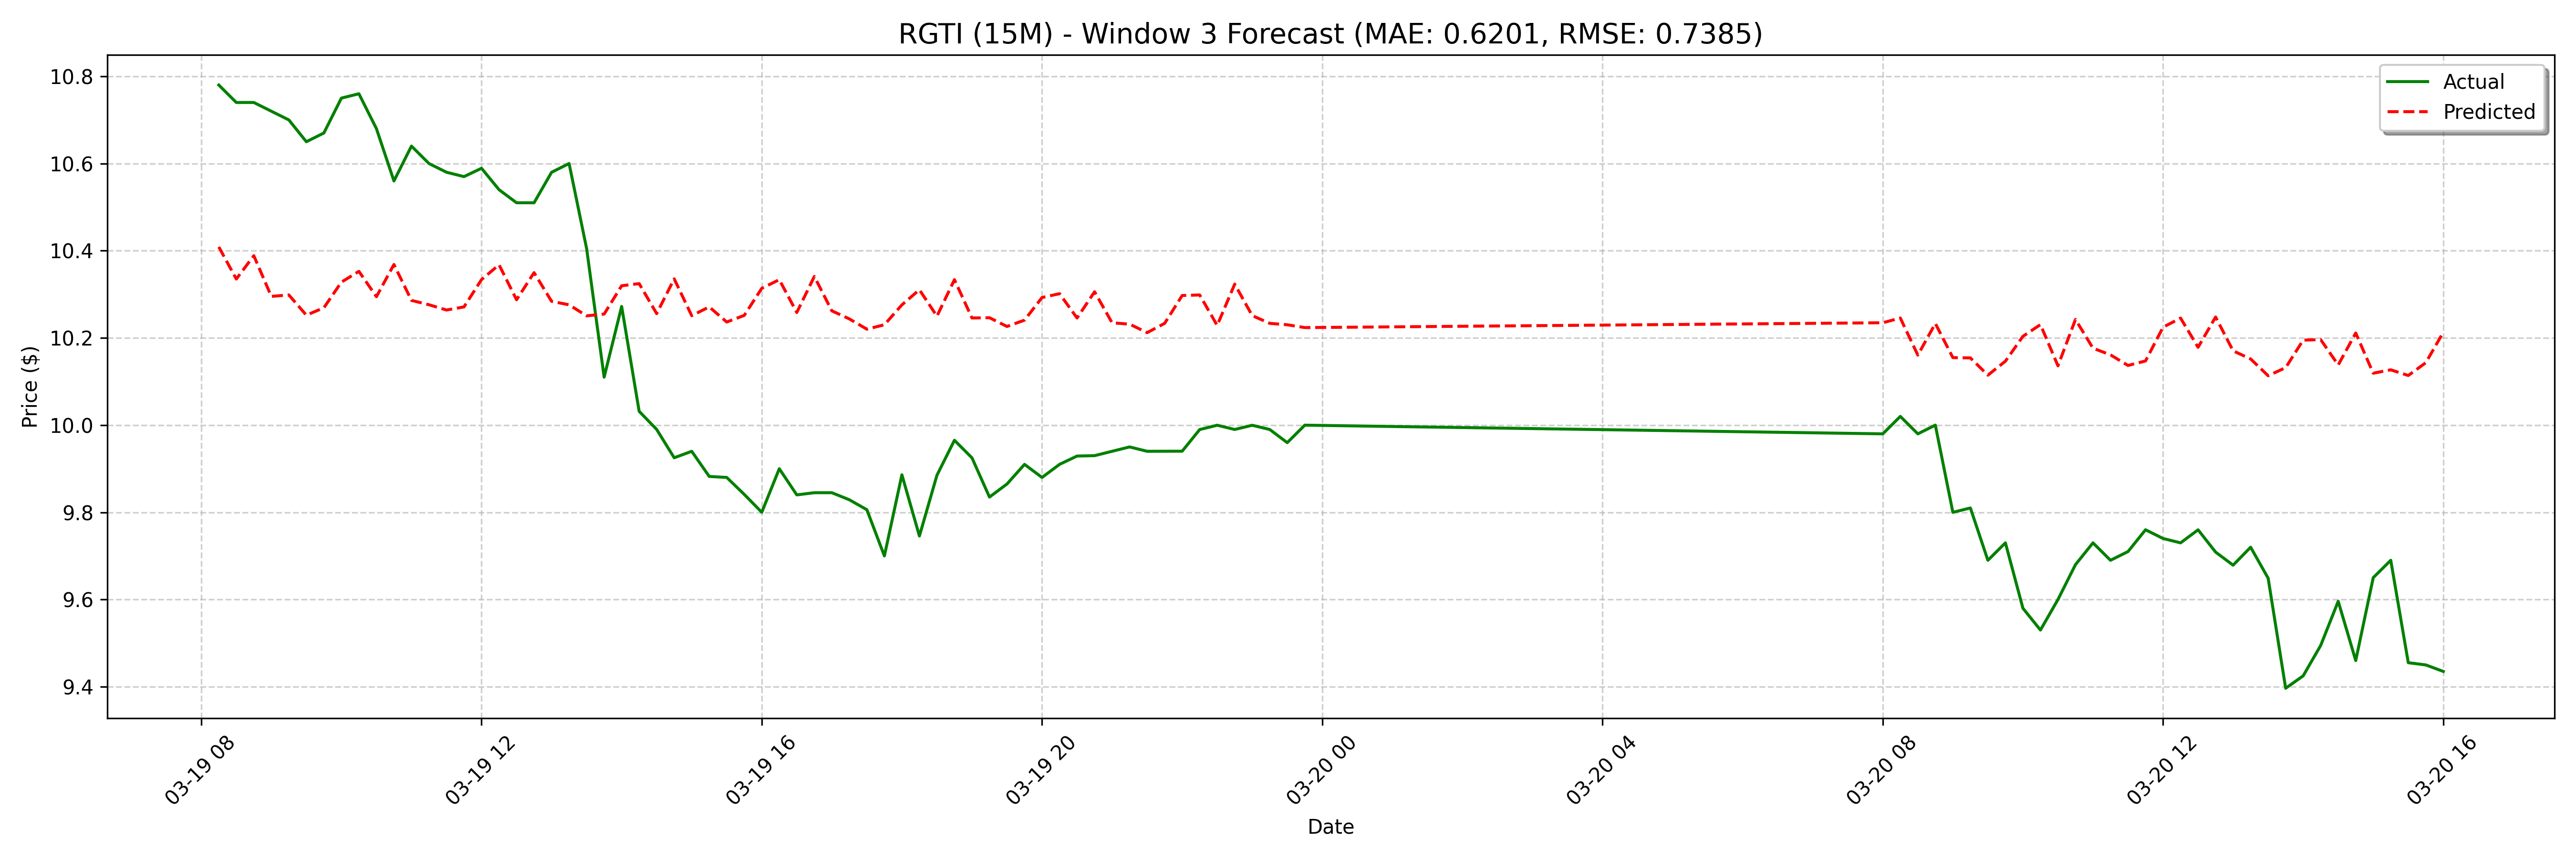

Values plotted in this chart, from the file beside it:
date, actual, forecast
2025-03-19 08:15:00, 10.78, 10.41
2025-03-19 08:30:00, 10.74, 10.34
2025-03-19 08:45:00, 10.74, 10.39
2025-03-19 09:00:00, 10.72, 10.3
2025-03-19 09:15:00, 10.7, 10.3
2025-03-19 09:30:00, 10.65, 10.25
2025-03-19 09:45:00, 10.67, 10.27
2025-03-19 10:00:00, 10.75, 10.33
2025-03-19 10:15:00, 10.76, 10.35
2025-03-19 10:30:00, 10.68, 10.29
2025-03-19 10:45:00, 10.56, 10.37
2025-03-19 11:00:00, 10.64, 10.29
2025-03-19 11:15:00, 10.6, 10.28
2025-03-19 11:30:00, 10.58, 10.26
2025-03-19 11:45:00, 10.57, 10.27
2025-03-19 12:00:00, 10.59, 10.33
2025-03-19 12:15:00, 10.54, 10.37
2025-03-19 12:30:00, 10.51, 10.29
2025-03-19 12:45:00, 10.51, 10.35
2025-03-19 13:00:00, 10.58, 10.28
2025-03-19 13:15:00, 10.6, 10.28
2025-03-19 13:30:00, 10.4, 10.25
2025-03-19 13:45:00, 10.11, 10.25
2025-03-19 14:00:00, 10.27, 10.32
2025-03-19 14:15:00, 10.03, 10.32
2025-03-19 14:30:00, 9.99, 10.26
2025-03-19 14:45:00, 9.925, 10.34
2025-03-19 15:00:00, 9.94, 10.25
2025-03-19 15:15:00, 9.882, 10.27
2025-03-19 15:30:00, 9.88, 10.24
2025-03-19 15:45:00, 9.841, 10.25
2025-03-19 16:00:00, 9.8, 10.31
2025-03-19 16:15:00, 9.9, 10.33
2025-03-19 16:30:00, 9.84, 10.26
2025-03-19 16:45:00, 9.845, 10.34
2025-03-19 17:00:00, 9.845, 10.26
2025-03-19 17:15:00, 9.829, 10.24
2025-03-19 17:30:00, 9.806, 10.22
2025-03-19 17:45:00, 9.7, 10.23
2025-03-19 18:00:00, 9.886, 10.28
2025-03-19 18:15:00, 9.746, 10.31
2025-03-19 18:30:00, 9.885, 10.25
2025-03-19 18:45:00, 9.965, 10.33
2025-03-19 19:00:00, 9.925, 10.25
2025-03-19 19:15:00, 9.835, 10.25
2025-03-19 19:30:00, 9.865, 10.23
2025-03-19 19:45:00, 9.91, 10.24
2025-03-19 20:00:00, 9.88, 10.29
2025-03-19 20:15:00, 9.91, 10.3
2025-03-19 20:30:00, 9.929, 10.25
2025-03-19 20:45:00, 9.93, 10.31
2025-03-19 21:00:00, 9.94, 10.23
2025-03-19 21:15:00, 9.95, 10.23
2025-03-19 21:30:00, 9.94, 10.21
2025-03-19 21:45:00, 9.94, 10.23
2025-03-19 22:00:00, 9.94, 10.3
2025-03-19 22:15:00, 9.99, 10.3
2025-03-19 22:30:00, 10, 10.23
2025-03-19 22:45:00, 9.99, 10.32
2025-03-19 23:00:00, 10, 10.25
... 68 more rows
